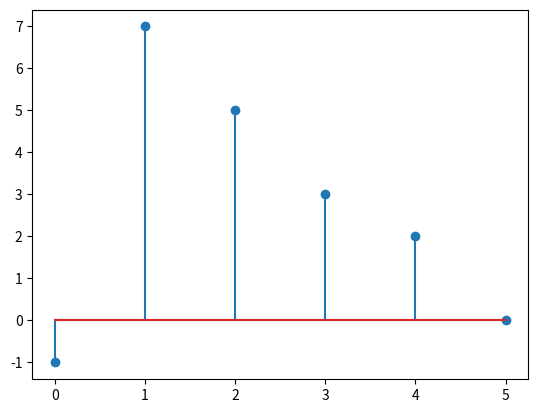

Here is the Python script that generated this plot:
import numpy as np
import matplotlib.pyplot as plt


def cross(x,h):
    N = len(x)
    M = len(h)
    y= [0]*(M+N-1)
    shift = M-1
    for n in range(-(M-1) , N):
        sum =0
        for k in range(N):
            if 0<= n+k < M:
                sum+= x[k]*h[n+k]
        y[n+shift] = sum
    return y 
x = [1, 2, 3, 4]
h = [1, -1, 2]
r = cross(x,h)
print(r)
plt.stem(range(len(r)) , r)
plt.show()